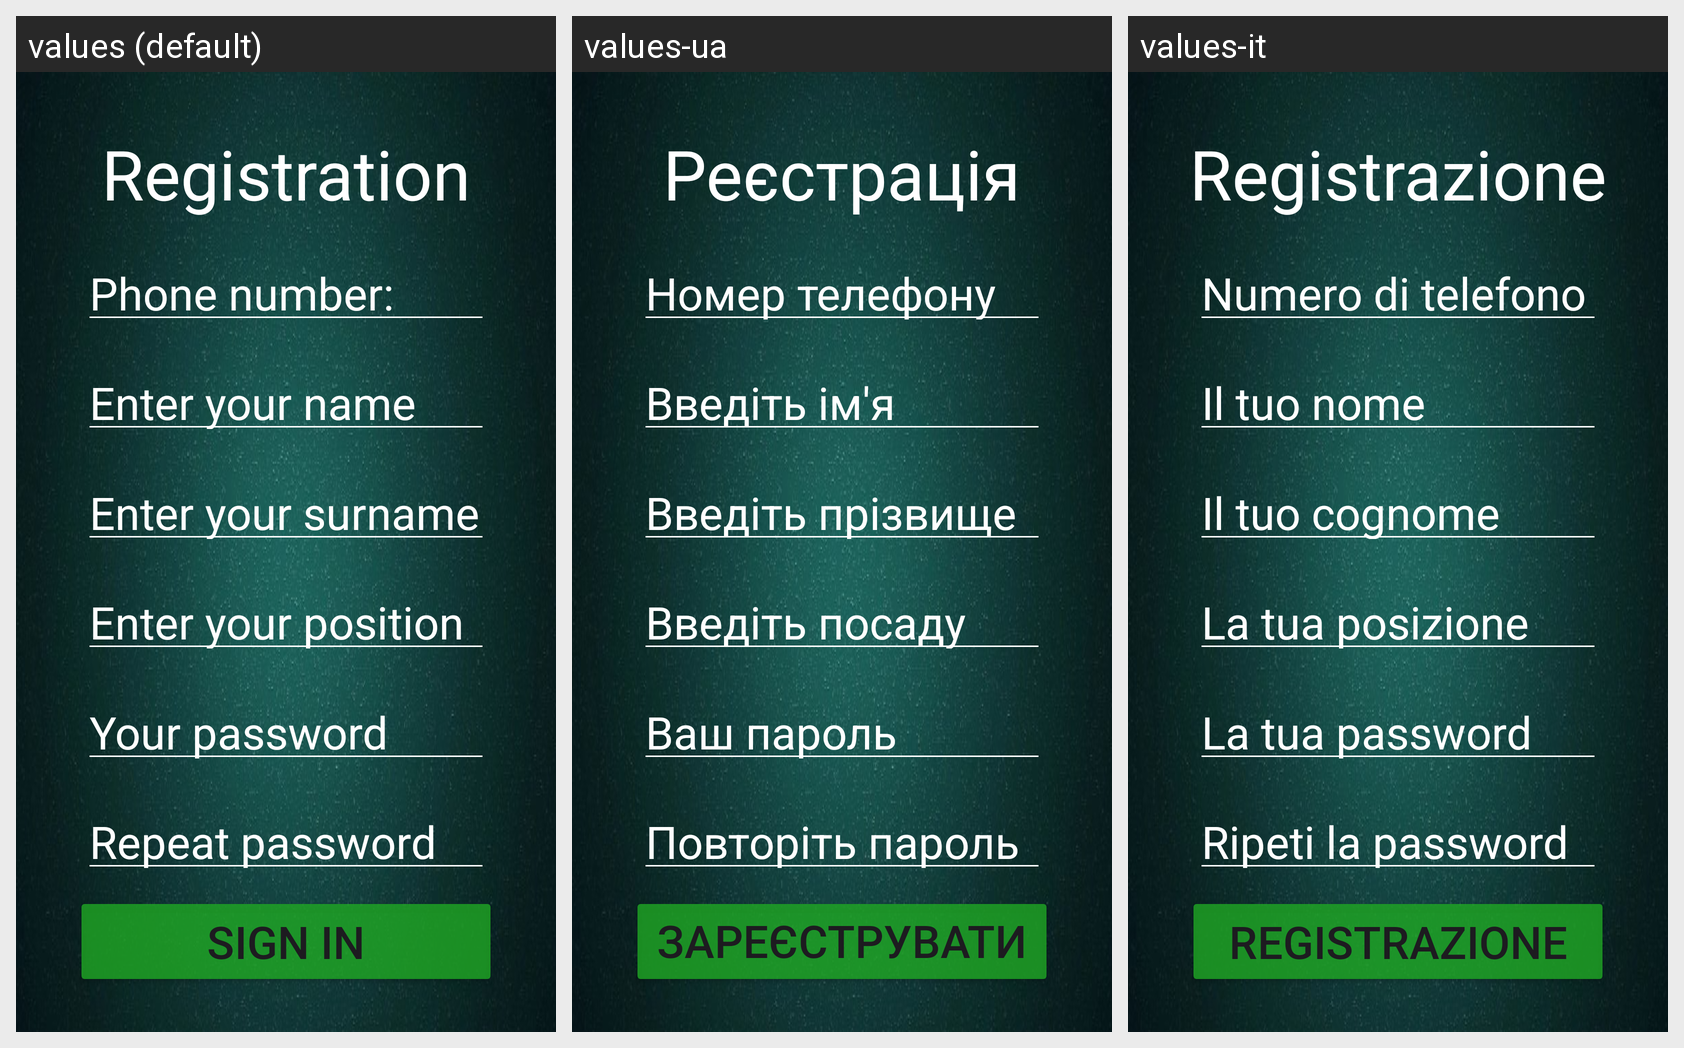

The Android screen below is rendered under several locales of the same app. Produce the string resources it draws, with the default and per-locale values.
Android screen res/layout/activity_registration.xml rendered under 3 locales, left to right: values (default), values-ua, values-it. Device: Nexus 5 (rendered at 1080×1920; each locale shown at half size, 540×960, under a caption strip naming it); theme Theme.Tool_account_client.
Strings drawn on this screen, with the default value and each locale's value (text and hints the layout hard-codes appear in the picture but are not listed):

txt_registrationTxt
  values: Registration
  values-ua: Реєстрація
  values-it: Registrazione

txt_phone_registration
  values: Phone number:
  values-ua: Номер телефону
  values-it: Numero di telefono

txt_registration_name
  values: Enter your name
  values-ua: Введіть ім'я
  values-it: Il tuo nome

txt_registration_surname
  values: Enter your surname
  values-ua: Введіть прізвище
  values-it: Il tuo cognome

txt_registration_position
  values: Enter your position
  values-ua: Введіть посаду
  values-it: La tua posizione

txt_password_registration
  values: Your password
  values-ua: Ваш пароль
  values-it: La tua password

txt_repeat_registration
  values: Repeat password
  values-ua: Повторіть пароль
  values-it: Ripeti la password

btn_registration
  values: Sign in
  values-ua: Зареєструватись
  values-it: Registrazione
